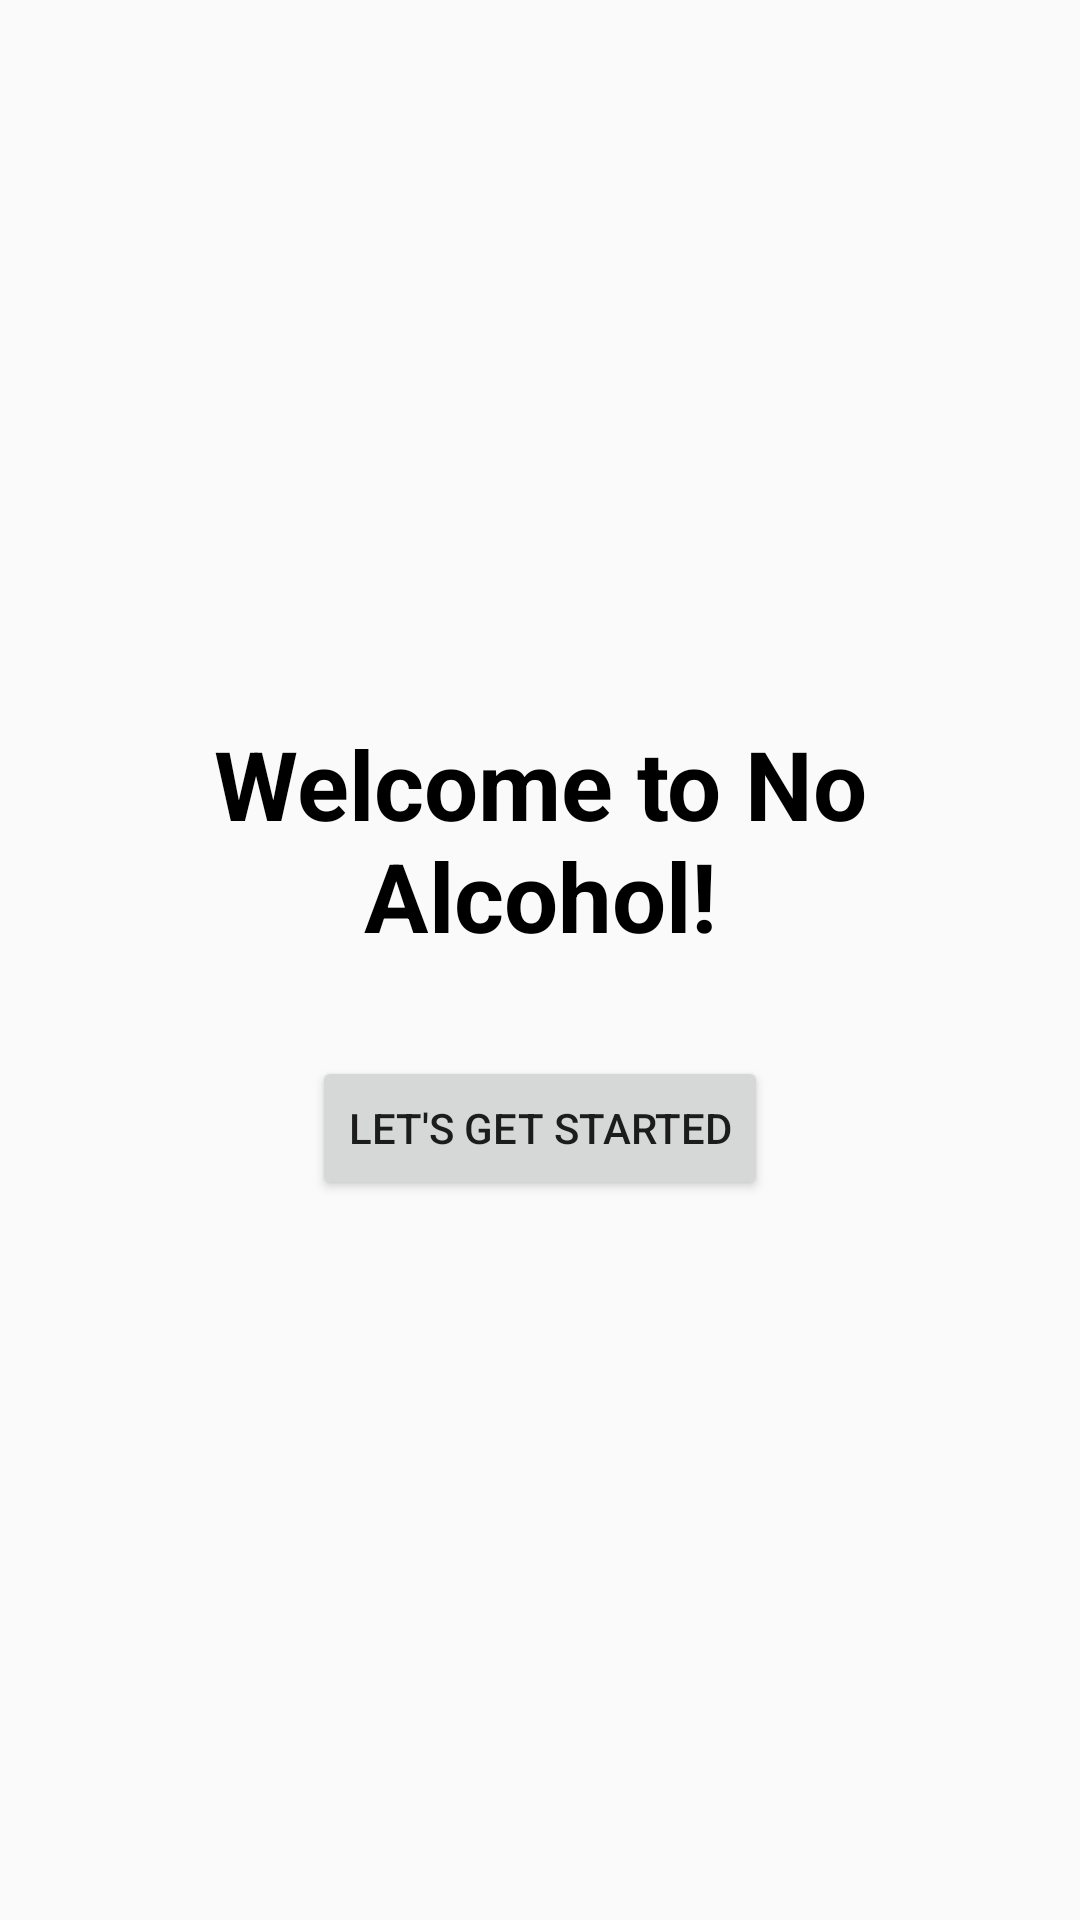

Reconstruct the res/layout file that produces this screen, plus the resources it refers to.
<!-- AndroidManifest.xml: activity theme Theme.NoAlcohol -->
<!-- res/layout/activity_init.xml -->
<?xml version="1.0" encoding="utf-8"?>
<LinearLayout xmlns:android="http://schemas.android.com/apk/res/android"
    android:layout_width="match_parent"
    android:layout_height="match_parent"
    android:gravity="center"
    android:orientation="vertical"
    android:padding="32dp">

    <TextView
        android:id="@+id/welcomeText"
        android:layout_width="wrap_content"
        android:layout_height="wrap_content"
        android:text="Welcome to No Alcohol!"
        android:textSize="32sp"
        android:textStyle="bold"
        android:textColor="@android:color/black"
        android:gravity="center"
        android:paddingBottom="32dp" />

    <Button
        android:id="@+id/openDatePickerButton"
        android:layout_width="wrap_content"
        android:layout_height="wrap_content"
        android:text="Let's Get Started" />
</LinearLayout>
<!-- resources referenced by this layout -->
<resources>
  <style name="Theme.NoAlcohol" parent="android:Theme.Material.Light.NoActionBar" />
</resources>
